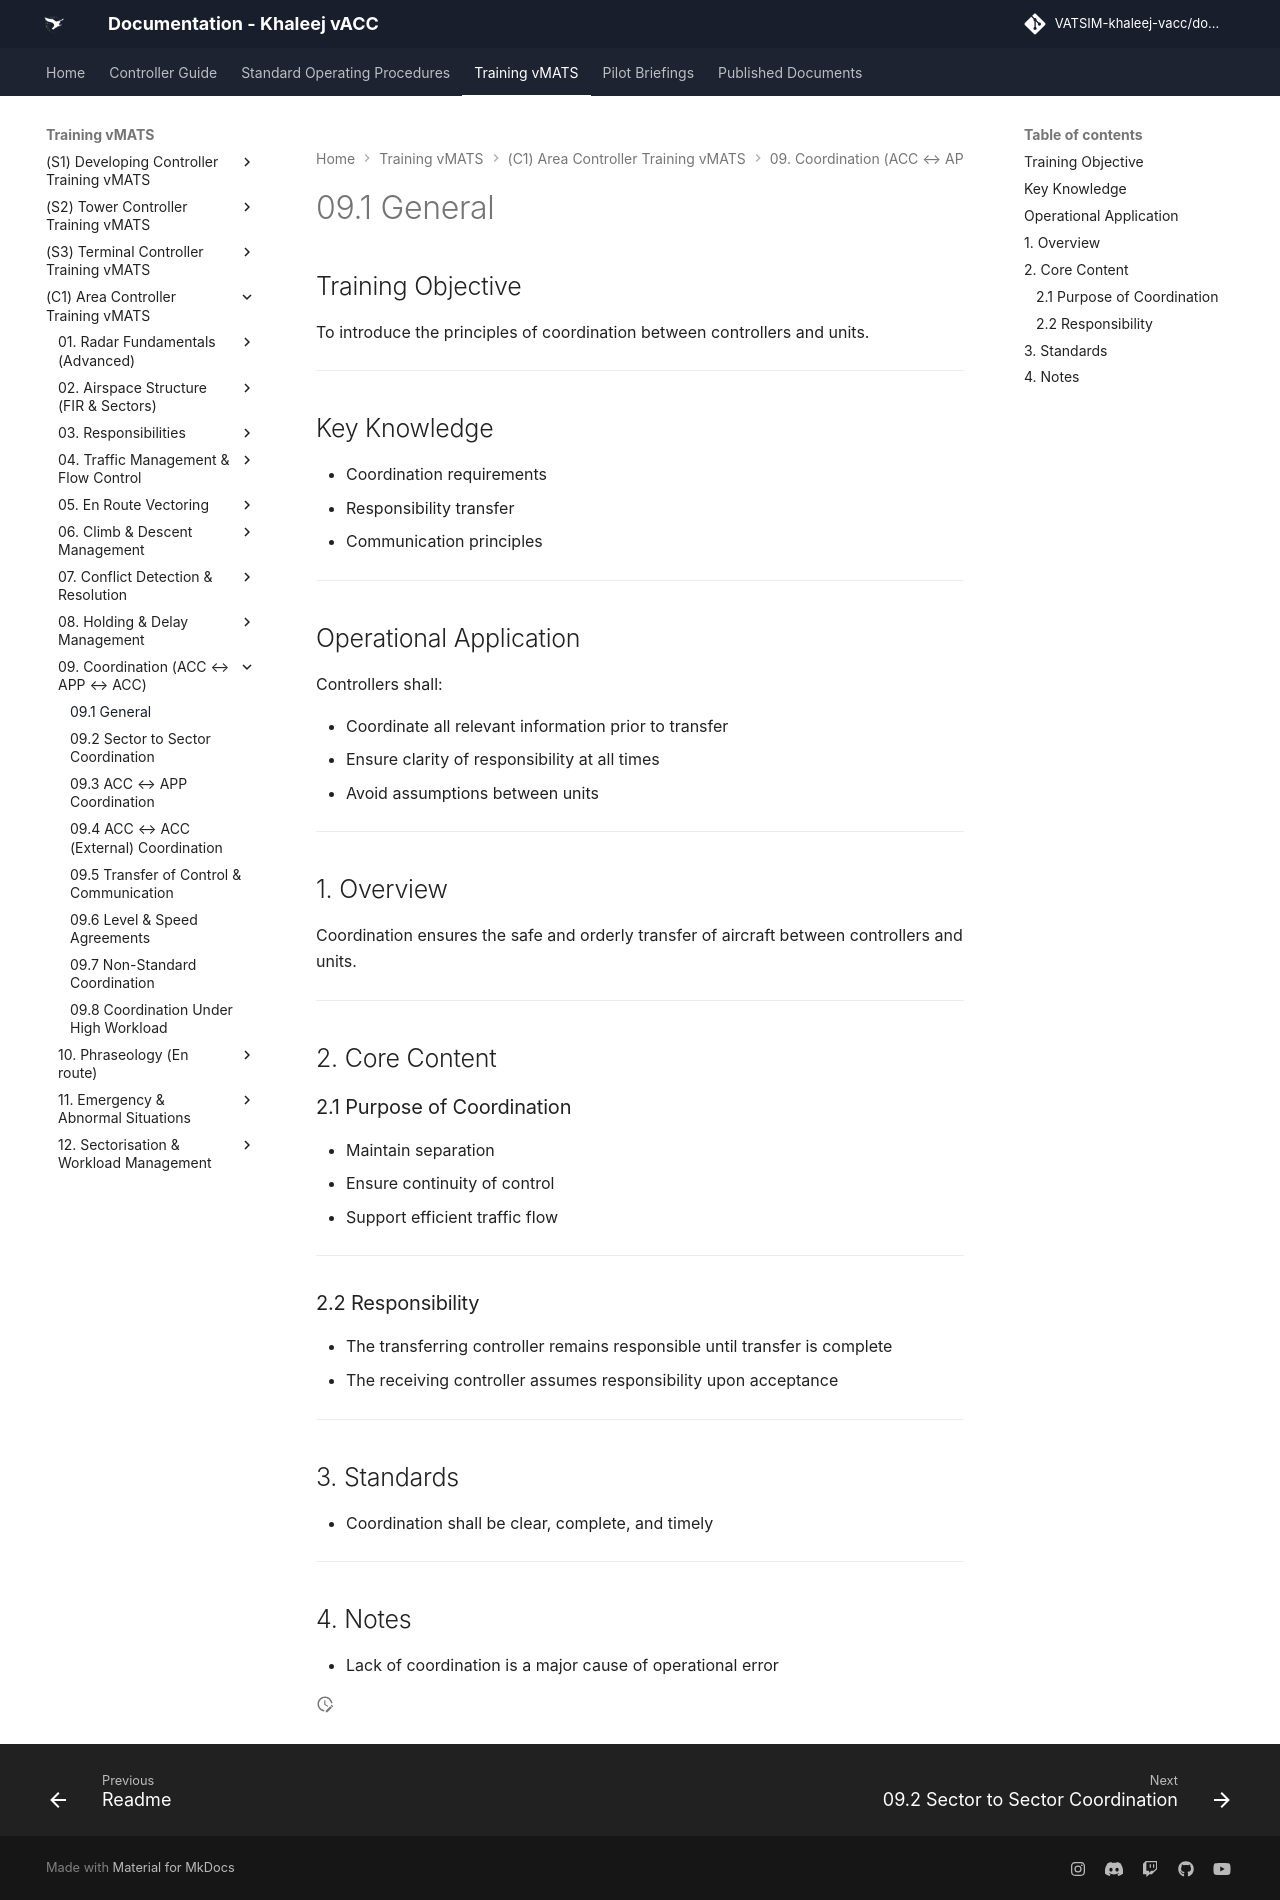

repository: khaleej-vacc/documentation-site · page: Training-vMATS/(C1)-Area-Controller-Training-vMATS/09. Coordination (ACC ↔ APP ↔ ACC)/9.1 General/index.html · generator: mkdocs

# 09.1 General

## Training Objective

To introduce the principles of coordination between controllers and units.

---

## Key Knowledge

- Coordination requirements
- Responsibility transfer
- Communication principles

---

## Operational Application

Controllers shall:

- Coordinate all relevant information prior to transfer
- Ensure clarity of responsibility at all times
- Avoid assumptions between units

---

## 1. Overview

Coordination ensures the safe and orderly transfer of aircraft between controllers and units.

---

## 2. Core Content

### 2.1 Purpose of Coordination

- Maintain separation
- Ensure continuity of control
- Support efficient traffic flow

---

### 2.2 Responsibility

- The transferring controller remains responsible until transfer is complete
- The receiving controller assumes responsibility upon acceptance

---

## 3. Standards

- Coordination shall be clear, complete, and timely

---

## 4. Notes

- Lack of coordination is a major cause of operational error
